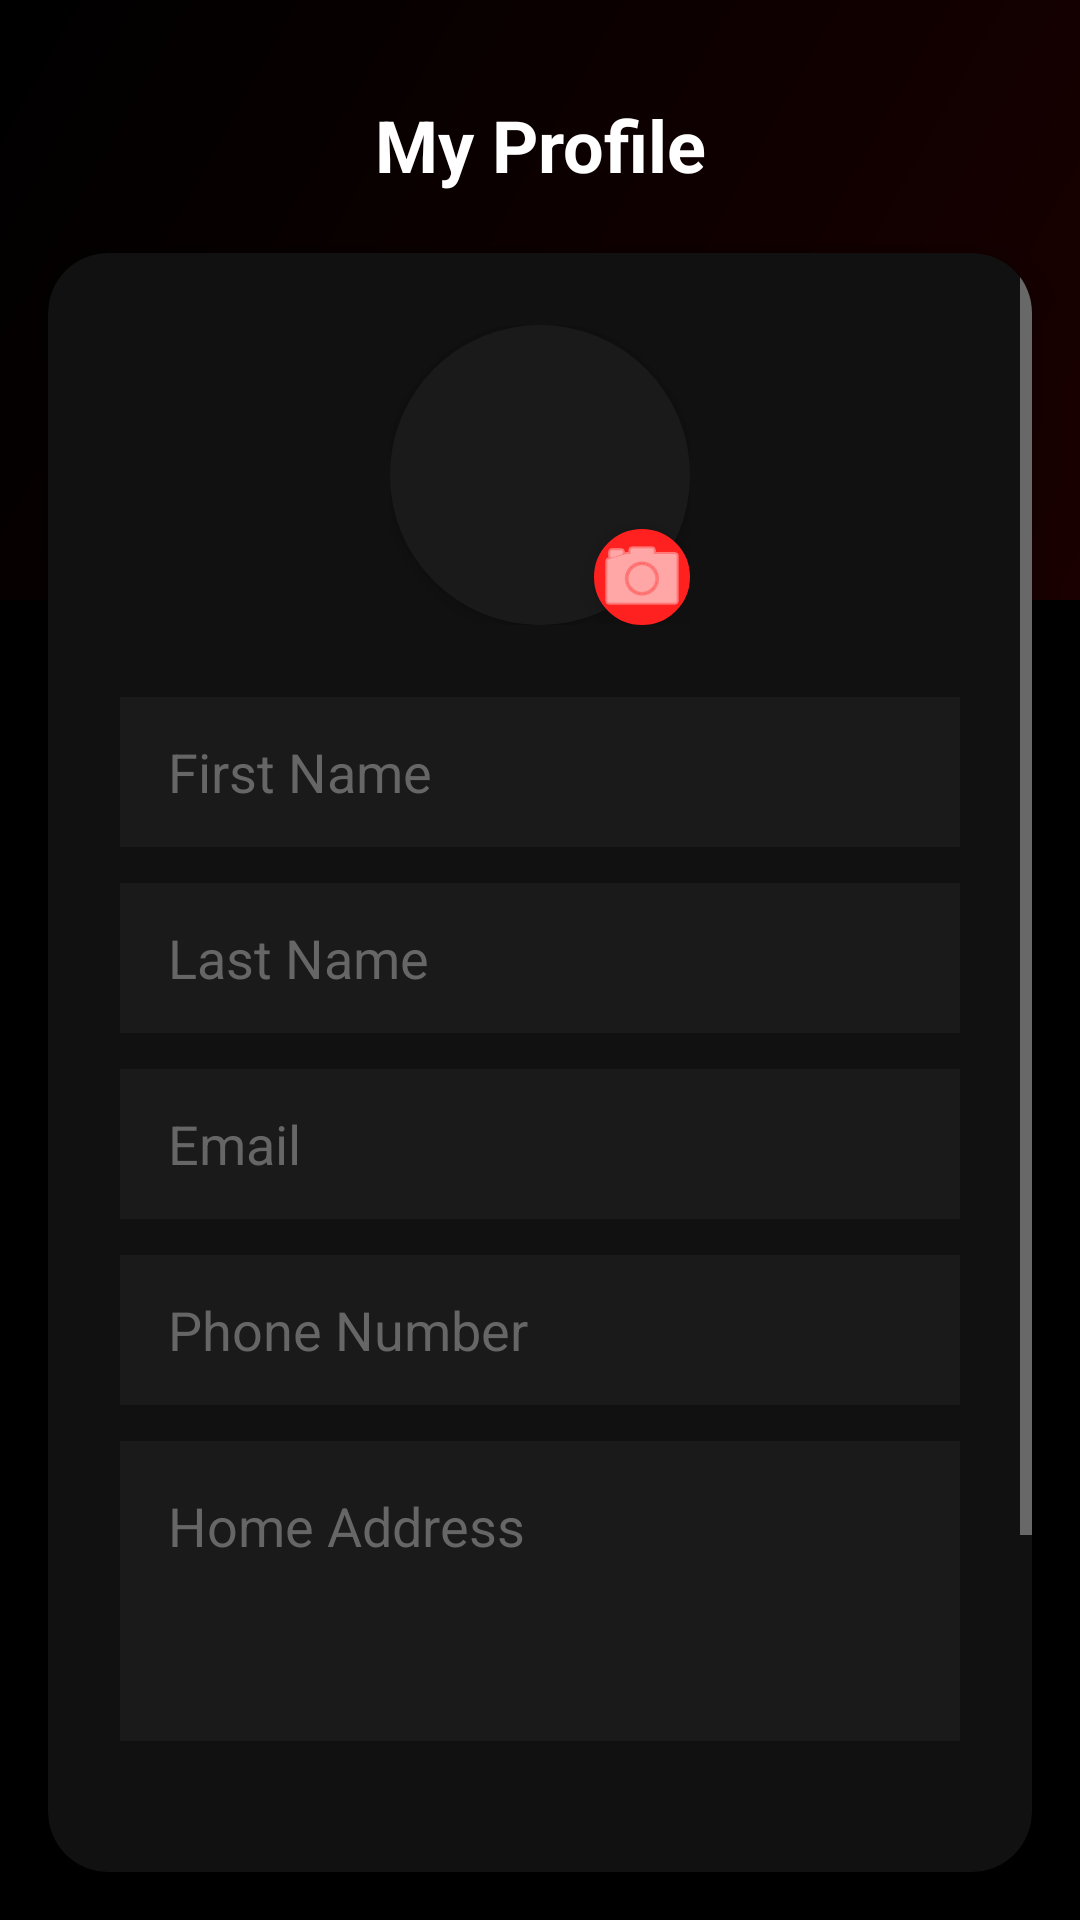

Produce the Android XML layout that renders to this screen, including the resource entries it uses.
<!-- AndroidManifest.xml: application theme Theme.ShaktiAlertApp -->
<!-- res/layout/fragment_profile.xml -->
<?xml version="1.0" encoding="utf-8"?>
<androidx.constraintlayout.widget.ConstraintLayout
    xmlns:android="http://schemas.android.com/apk/res/android"
    xmlns:app="http://schemas.android.com/apk/res-auto"
    android:layout_width="match_parent"
    android:layout_height="match_parent"
    android:background="@color/bg_dark_primary">

    
    <View
        android:id="@+id/headerBg"
        android:layout_width="match_parent"
        android:layout_height="200dp"
        android:background="@drawable/bg_gradient"
        app:layout_constraintTop_toTopOf="parent" />

    <TextView
        android:id="@+id/tvTitle"
        android:layout_width="wrap_content"
        android:layout_height="wrap_content"
        android:text="My Profile"
        android:textColor="@color/white"
        android:textSize="24sp"
        android:textStyle="bold"
        android:layout_marginTop="32dp"
        app:layout_constraintTop_toTopOf="parent"
        app:layout_constraintStart_toStartOf="parent"
        app:layout_constraintEnd_toEndOf="parent" />

    
    <androidx.cardview.widget.CardView
        android:layout_width="match_parent"
        android:layout_height="0dp"
        android:layout_marginHorizontal="16dp"
        android:layout_marginTop="20dp"
        android:layout_marginBottom="16dp"
        app:cardCornerRadius="20dp"
        app:cardElevation="8dp"
        app:cardBackgroundColor="@color/bg_dark_card"
        app:layout_constraintTop_toBottomOf="@id/tvTitle"
        app:layout_constraintBottom_toBottomOf="parent">

        <ScrollView
            android:layout_width="match_parent"
            android:layout_height="wrap_content"
            android:paddingBottom="24dp">

            <LinearLayout
                android:layout_width="match_parent"
                android:layout_height="wrap_content"
                android:orientation="vertical"
                android:padding="24dp"
                android:gravity="center_horizontal">

                
                <androidx.constraintlayout.widget.ConstraintLayout
                    android:layout_width="wrap_content"
                    android:layout_height="wrap_content"
                    android:layout_marginBottom="24dp">

                    <androidx.cardview.widget.CardView
                        android:layout_width="100dp"
                        android:layout_height="100dp"
                        app:cardCornerRadius="50dp"
                        app:cardElevation="4dp"
                        app:cardBackgroundColor="@color/bg_dark_surface">
                        <ImageView
                            android:id="@+id/imgProfile"
                            android:layout_width="match_parent"
                            android:layout_height="match_parent"
                            android:src="@android:drawable/sym_def_app_icon"
                            android:scaleType="centerCrop"
                            android:background="@color/bg_dark_surface"/>
                    </androidx.cardview.widget.CardView>

                    <ImageButton
                        android:id="@+id/btnEditPhoto"
                        android:layout_width="32dp"
                        android:layout_height="32dp"
                        android:background="@drawable/bg_circle_white"
                        android:backgroundTint="@color/shakti_red"
                        android:src="@android:drawable/ic_menu_camera"
                        android:elevation="6dp"
                        app:tint="@color/white"
                        app:layout_constraintBottom_toBottomOf="parent"
                        app:layout_constraintEnd_toEndOf="parent"/>
                </androidx.constraintlayout.widget.ConstraintLayout>

                
                <EditText
                    android:id="@+id/etName"
                    android:layout_width="match_parent"
                    android:layout_height="50dp"
                    android:hint="First Name"
                    android:background="@color/bg_dark_surface"
                    android:paddingHorizontal="16dp"
                    android:layout_marginBottom="12dp"
                    android:textColor="@color/white"
                    android:textColorHint="@color/text_hint"/>

                <EditText
                    android:id="@+id/etLastName"
                    android:layout_width="match_parent"
                    android:layout_height="50dp"
                    android:hint="Last Name"
                    android:background="@color/bg_dark_surface"
                    android:paddingHorizontal="16dp"
                    android:layout_marginBottom="12dp"
                    android:textColor="@color/white"
                    android:textColorHint="@color/text_hint"/>

                <EditText
                    android:id="@+id/etEmail"
                    android:layout_width="match_parent"
                    android:layout_height="50dp"
                    android:hint="Email"
                    android:inputType="textEmailAddress"
                    android:background="@color/bg_dark_surface"
                    android:paddingHorizontal="16dp"
                    android:layout_marginBottom="12dp"
                    android:textColor="@color/white"
                    android:textColorHint="@color/text_hint"/>

                <EditText
                    android:id="@+id/etPhone"
                    android:layout_width="match_parent"
                    android:layout_height="50dp"
                    android:hint="Phone Number"
                    android:inputType="phone"
                    android:background="@color/bg_dark_surface"
                    android:paddingHorizontal="16dp"
                    android:layout_marginBottom="12dp"
                    android:textColor="@color/white"
                    android:textColorHint="@color/text_hint"/>

                <EditText
                    android:id="@+id/etAddress"
                    android:layout_width="match_parent"
                    android:layout_height="100dp"
                    android:hint="Home Address"
                    android:inputType="textMultiLine"
                    android:gravity="top|start"
                    android:background="@color/bg_dark_surface"
                    android:padding="16dp"
                    android:layout_marginBottom="24dp"
                    android:textColor="@color/white"
                    android:textColorHint="@color/text_hint"/>

                
                <com.google.android.material.button.MaterialButton
                    android:id="@+id/btnSave"
                    android:layout_width="match_parent"
                    android:layout_height="56dp"
                    android:text="Save Profile"
                    android:textSize="16sp"
                    android:textStyle="bold"
                    android:textColor="@color/white"
                    app:cornerRadius="28dp"
                    android:backgroundTint="@color/shakti_red"
                    android:layout_marginBottom="12dp"/>

                
                <TextView
                    android:id="@+id/btnLogout"
                    android:layout_width="wrap_content"
                    android:layout_height="wrap_content"
                    android:text="Log Out"
                    android:textColor="@color/shakti_red"
                    android:textSize="14sp"
                    android:textStyle="bold"
                    android:padding="10dp"/>

            </LinearLayout>
        </ScrollView>
    </androidx.cardview.widget.CardView>

</androidx.constraintlayout.widget.ConstraintLayout>
<!-- resources referenced by this layout -->
<resources>
  <color name="bg_dark_card">#111111</color>
  <color name="bg_dark_primary">#000000</color>
  <color name="bg_dark_surface">#1A1A1A</color>
  <color name="shakti_red">#FF2020</color>
  <color name="text_hint">#666666</color>
  <color name="white">#FFFFFFFF</color>
  <!-- drawable bg_circle_white (drawable) -->
  <?xml version="1.0" encoding="utf-8"?>
  <shape xmlns:android="http://schemas.android.com/apk/res/android">
      <solid android:color="@color/white" />
      <corners android:radius="50dp" />
      <stroke android:width="1dp" android:color="#E0E0E0"/>
  </shape>
  <!-- drawable bg_gradient (drawable) -->
  <?xml version="1.0" encoding="utf-8"?>
  <shape xmlns:android="http://schemas.android.com/apk/res/android">
      <gradient
          android:startColor="#1A0000"
          android:centerColor="#0D0000"
          android:endColor="#000000"
          android:angle="135"/>
  </shape>
  <style name="Theme.ShaktiAlertApp" parent="Theme.MaterialComponents.NoActionBar">
  
          
          <item name="colorPrimary">@color/shakti_red</item>
          <item name="colorPrimaryVariant">@color/shakti_red_dark</item>
          <item name="colorOnPrimary">@color/white</item>
  
          
          <item name="colorSecondary">@color/shakti_red</item>
          <item name="colorSecondaryVariant">@color/shakti_red_dark</item>
          <item name="colorOnSecondary">@color/white</item>
  
          
          <item name="android:windowBackground">@color/bg_dark_primary</item>
          <item name="colorSurface">@color/bg_dark_card</item>
          <item name="colorOnSurface">@color/white</item>
  
          
          <item name="android:statusBarColor">@color/bg_dark_primary</item>
          <item name="android:navigationBarColor">@color/bg_dark_primary</item>
          <item name="android:windowLightStatusBar" tools:targetApi="m">false</item>
  
          
          <item name="colorControlActivated">@color/shakti_red</item>
          <item name="colorControlHighlight">@color/shakti_red_dim</item>
  
          
          <item name="colorAccent">@color/shakti_red</item>
  
          
          <item name="dialogTheme">@style/ShaktiDialog</item>
          <item name="alertDialogTheme">@style/ShaktiDialog</item>
      </style>
  <color name="shakti_red_dark">#CC0000</color>
  <color name="shakti_red_dim">#80FF2020</color>
  <style name="ShaktiDialog" parent="Theme.MaterialComponents.Dialog">
          <item name="android:windowBackground">@color/bg_dark_card</item>
          <item name="colorSurface">@color/bg_dark_card</item>
          <item name="colorOnSurface">@color/white</item>
          <item name="colorPrimary">@color/shakti_red</item>
          <item name="buttonBarPositiveButtonStyle">@style/RedButtonStyle</item>
          <item name="buttonBarNegativeButtonStyle">@style/GrayButtonStyle</item>
      </style>
  <style name="RedButtonStyle" parent="Widget.MaterialComponents.Button">
          <item name="backgroundTint">@color/shakti_red</item>
          <item name="android:textColor">@color/white</item>
      </style>
  <style name="GrayButtonStyle" parent="Widget.MaterialComponents.Button.TextButton">
          <item name="android:textColor">@color/text_secondary</item>
      </style>
  <color name="text_secondary">#AAAAAA</color>
</resources>
